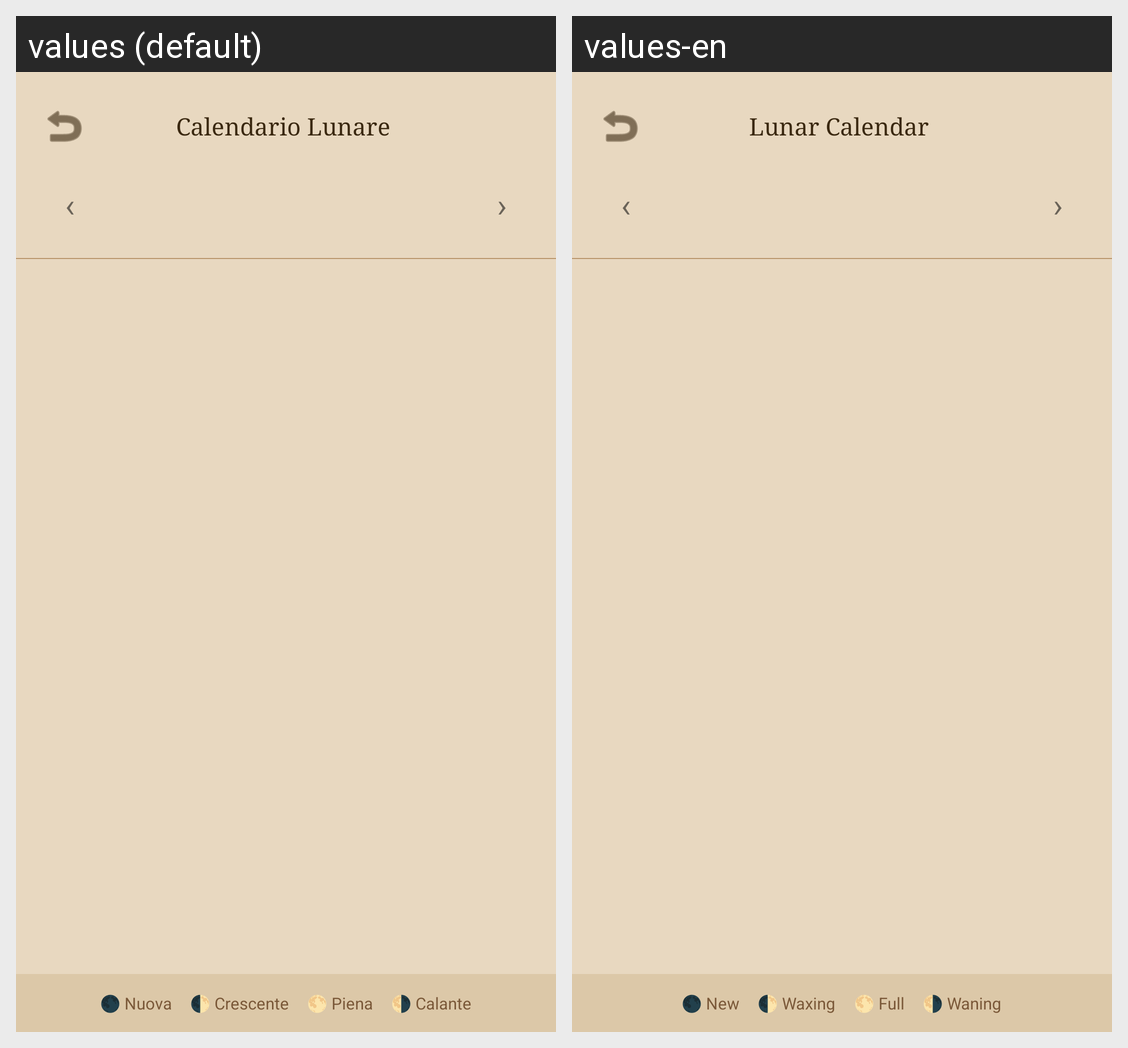

Here is an Android app screen in its default locale and in the app's own translations. Write out the translated-string differences for the strings that appear on this screen.
Android screen res/layout/activity_calendario.xml rendered under 2 locales, left to right: values (default), values-en. Device: Nexus 5 (rendered at 1080×1920; each locale shown at half size, 540×960, under a caption strip naming it); theme Theme.LunaNatura.
Strings drawn on this screen, with the default value and each locale's value (text and hints the layout hard-codes, and strings that could not be matched under every locale, appear in the picture but are not listed):

titolo_calendario
  values: Calendario Lunare
  values-en: Lunar Calendar

legenda_nuova
  values: 🌑 Nuova
  values-en: 🌑 New

legenda_crescente
  values: 🌓 Crescente
  values-en: 🌓 Waxing

legenda_piena
  values: 🌕 Piena
  values-en: 🌕 Full

legenda_calante
  values: 🌗 Calante
  values-en: 🌗 Waning
